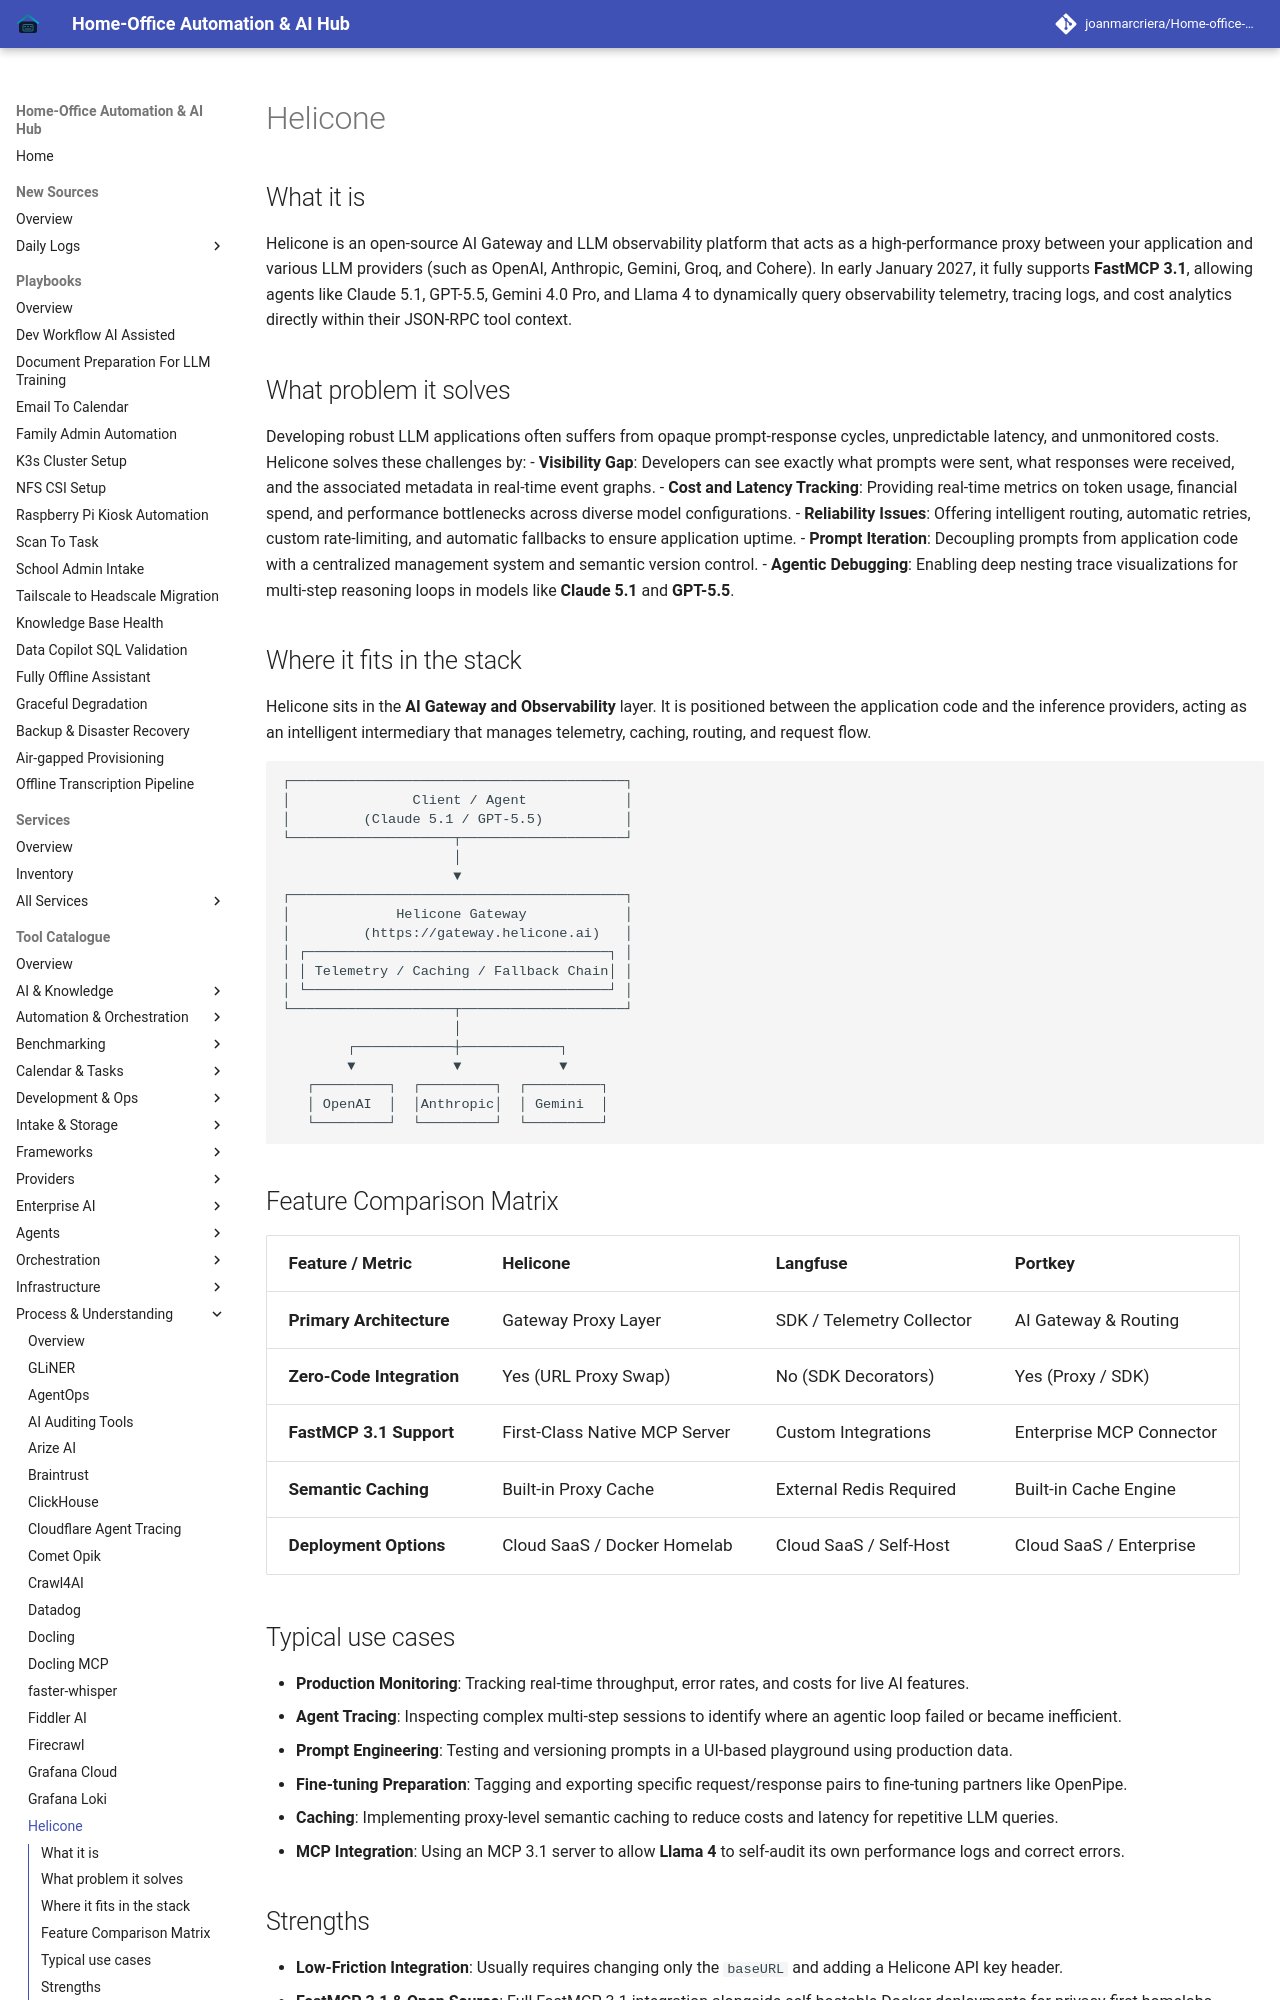

repository: joanmarcriera/Home-office-automations · page: tools/process_understanding/helicone/index.html · generator: mkdocs

# Helicone

## What it is
Helicone is an open-source AI Gateway and LLM observability platform that acts as a high-performance proxy between your application and various LLM providers (such as OpenAI, Anthropic, Gemini, Groq, and Cohere). In early January 2027, it fully supports **FastMCP 3.1**, allowing agents like Claude 5.1, GPT-5.5, Gemini 4.0 Pro, and Llama 4 to dynamically query observability telemetry, tracing logs, and cost analytics directly within their JSON-RPC tool context.

## What problem it solves
Developing robust LLM applications often suffers from opaque prompt-response cycles, unpredictable latency, and unmonitored costs. Helicone solves these challenges by:
- **Visibility Gap**: Developers can see exactly what prompts were sent, what responses were received, and the associated metadata in real-time event graphs.
- **Cost and Latency Tracking**: Providing real-time metrics on token usage, financial spend, and performance bottlenecks across diverse model configurations.
- **Reliability Issues**: Offering intelligent routing, automatic retries, custom rate-limiting, and automatic fallbacks to ensure application uptime.
- **Prompt Iteration**: Decoupling prompts from application code with a centralized management system and semantic version control.
- **Agentic Debugging**: Enabling deep nesting trace visualizations for multi-step reasoning loops in models like **Claude 5.1** and **GPT-5.5**.

## Where it fits in the stack
Helicone sits in the **AI Gateway and Observability** layer. It is positioned between the application code and the inference providers, acting as an intelligent intermediary that manages telemetry, caching, routing, and request flow.

```
┌─────────────────────────────────────────┐
│               Client / Agent            │
│         (Claude 5.1 / GPT-5.5)          │
└────────────────────┬────────────────────┘
                     │
                     ▼
┌─────────────────────────────────────────┐
│             Helicone Gateway            │
│         (https://gateway.helicone.ai)   │
│ ┌─────────────────────────────────────┐ │
│ │ Telemetry / Caching / Fallback Chain│ │
│ └─────────────────────────────────────┘ │
└────────────────────┬────────────────────┘
                     │
        ┌────────────┼────────────┐
        ▼            ▼            ▼
   ┌─────────┐  ┌─────────┐  ┌─────────┐
   │ OpenAI  │  │Anthropic│  │ Gemini  │
   └─────────┘  └─────────┘  └─────────┘
```

## Feature Comparison Matrix

| Feature / Metric | Helicone | Langfuse | Portkey |
| :--- | :--- | :--- | :--- |
| **Primary Architecture** | Gateway Proxy Layer | SDK / Telemetry Collector | AI Gateway & Routing |
| **Zero-Code Integration**| Yes (URL Proxy Swap) | No (SDK Decorators) | Yes (Proxy / SDK) |
| **FastMCP 3.1 Support** | First-Class Native MCP Server | Custom Integrations | Enterprise MCP Connector |
| **Semantic Caching** | Built-in Proxy Cache | External Redis Required | Built-in Cache Engine |
| **Deployment Options** | Cloud SaaS / Docker Homelab | Cloud SaaS / Self-Host | Cloud SaaS / Enterprise |
